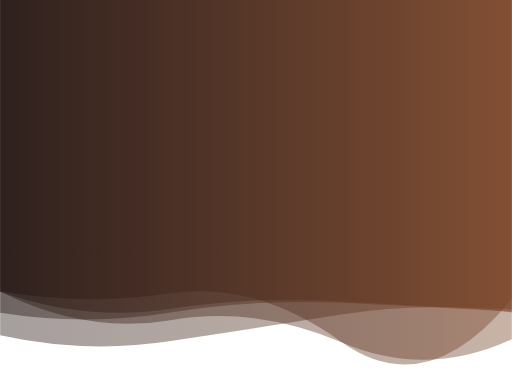
t = 0.00 s
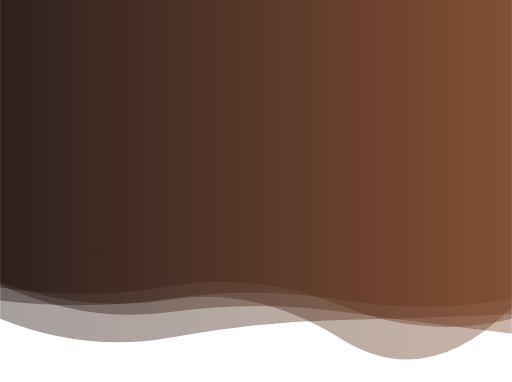
t = 1.67 s
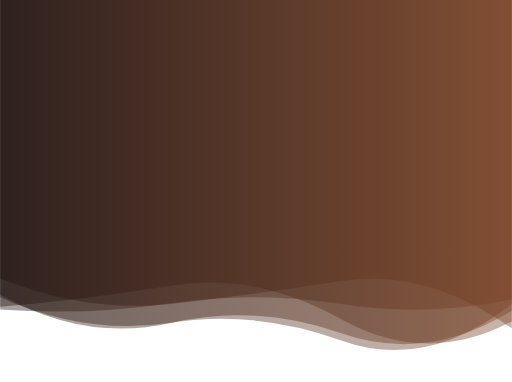
t = 3.33 s
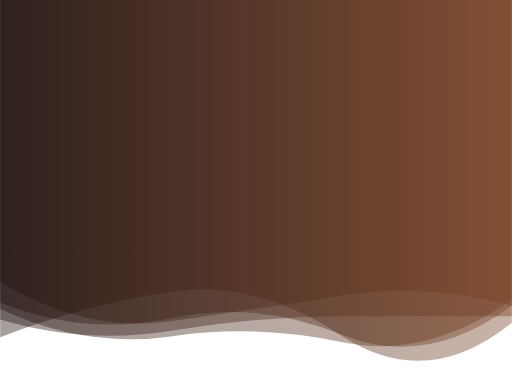
t = 5.00 s
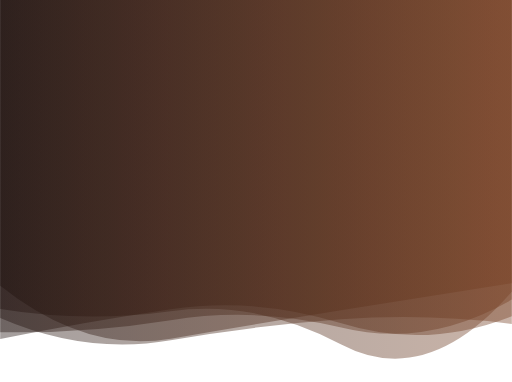
t = 6.67 s
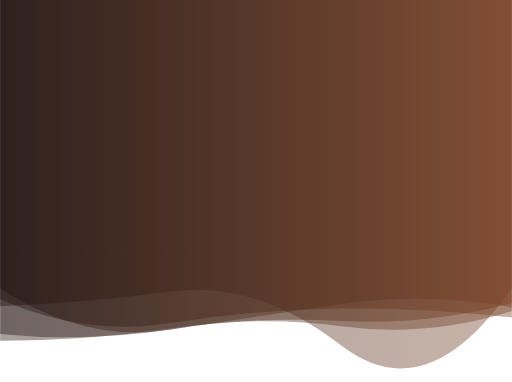
t = 8.34 s

The animated SVG that drew these frames (rendered in a browser with its animation timeline set to each time). Animation: 5 SMIL elements (animate=5); one cycle of 10.00 s, repeats indefinitely.

<?xml version="1.0" encoding="utf-8"?>
<svg xmlns="http://www.w3.org/2000/svg" xmlns:xlink="http://www.w3.org/1999/xlink" style="margin: auto; background: none; display: block; z-index: 1; position: relative; shape-rendering: auto;" width="1038" height="775" preserveAspectRatio="xMidYMid" viewBox="0 0 1038 775">
<g transform="translate(519,387.5) scale(1,1) translate(-519,-387.5)"><linearGradient id="lg-0.526833519704349" x1="0" x2="1" y1="0" y2="0">
  <stop stop-color="#1d0e0b" offset="0"></stop>
  <stop stop-color="#774023" offset="1"></stop>
</linearGradient><path d="" fill="url(#lg-0.526833519704349)" opacity="0.4">
  <animate attributeName="d" dur="10s" repeatCount="indefinite" keyTimes="0;0.333;0.667;1" calcmod="spline" keySplines="0.2 0 0.2 1;0.2 0 0.2 1;0.2 0 0.2 1" begin="0s" values="M0 0L 0 591.4355743564945Q 173 678.6728690388062  346 649.5325160313741T 692 694.3438551887971T 1038 688.0907623453503L 1038 0 Z;M0 0L 0 564.6245788990911Q 173 635.515771344704  346 616.5497719143082T 692 570.338228404213T 1038 666.1067962437655L 1038 0 Z;M0 0L 0 579.6009171797995Q 173 717.0306018122708  346 687.0248684879671T 692 629.4311824757754T 1038 574.5568376539937L 1038 0 Z;M0 0L 0 591.4355743564945Q 173 678.6728690388062  346 649.5325160313741T 692 694.3438551887971T 1038 688.0907623453503L 1038 0 Z"></animate>
</path><path d="" fill="url(#lg-0.526833519704349)" opacity="0.4">
  <animate attributeName="d" dur="10s" repeatCount="indefinite" keyTimes="0;0.333;0.667;1" calcmod="spline" keySplines="0.2 0 0.2 1;0.2 0 0.2 1;0.2 0 0.2 1" begin="-2s" values="M0 0L 0 627.1998108303269Q 173 613.2753840787848  346 590.4399569951511T 692 702.7343896917488T 1038 579.6728996967854L 1038 0 Z;M0 0L 0 566.951907304676Q 173 626.3454168252787  346 598.2553115787895T 692 687.2243888702988T 1038 624.6353823798669L 1038 0 Z;M0 0L 0 626.9745087697147Q 173 718.1767377904658  346 692.6132326064557T 692 692.9220057452139T 1038 610.4933240363604L 1038 0 Z;M0 0L 0 627.1998108303269Q 173 613.2753840787848  346 590.4399569951511T 692 702.7343896917488T 1038 579.6728996967854L 1038 0 Z"></animate>
</path><path d="" fill="url(#lg-0.526833519704349)" opacity="0.4">
  <animate attributeName="d" dur="10s" repeatCount="indefinite" keyTimes="0;0.333;0.667;1" calcmod="spline" keySplines="0.2 0 0.2 1;0.2 0 0.2 1;0.2 0 0.2 1" begin="-4s" values="M0 0L 0 660.1407569044255Q 173 734.8997261794748  346 704.2289942207884T 692 656.6869823395606T 1038 662.4427357655793L 1038 0 Z;M0 0L 0 584.696505459955Q 173 661.7696166817228  346 634.7920729695078T 692 612.6152480639656T 1038 636.0484529542084L 1038 0 Z;M0 0L 0 620.1169883839897Q 173 617.3483158197319  346 593.1332196780496T 692 607.0192661745101T 1038 593.801154600451L 1038 0 Z;M0 0L 0 660.1407569044255Q 173 734.8997261794748  346 704.2289942207884T 692 656.6869823395606T 1038 662.4427357655793L 1038 0 Z"></animate>
</path><path d="" fill="url(#lg-0.526833519704349)" opacity="0.4">
  <animate attributeName="d" dur="10s" repeatCount="indefinite" keyTimes="0;0.333;0.667;1" calcmod="spline" keySplines="0.2 0 0.2 1;0.2 0 0.2 1;0.2 0 0.2 1" begin="-6s" values="M0 0L 0 578.1336096552634Q 173 685.9742910308371  346 643.2227692797767T 692 687.1445667663769T 1038 627.5723492463002L 1038 0 Z;M0 0L 0 697.6648844254707Q 173 674.8735296698105  346 651.0816345675195T 692 658.9261606968826T 1038 602.9280848192527L 1038 0 Z;M0 0L 0 676.0043767552802Q 173 729.3062739696509  346 702.1356255979844T 692 633.0382827283837T 1038 641.905575719514L 1038 0 Z;M0 0L 0 578.1336096552634Q 173 685.9742910308371  346 643.2227692797767T 692 687.1445667663769T 1038 627.5723492463002L 1038 0 Z"></animate>
</path><path d="" fill="url(#lg-0.526833519704349)" opacity="0.4">
  <animate attributeName="d" dur="10s" repeatCount="indefinite" keyTimes="0;0.333;0.667;1" calcmod="spline" keySplines="0.2 0 0.2 1;0.2 0 0.2 1;0.2 0 0.2 1" begin="-8s" values="M0 0L 0 573.1737782477702Q 173 599.7773394744402  346 569.7189372715552T 692 621.4929835086697T 1038 649.7348653981794L 1038 0 Z;M0 0L 0 696.3681948405874Q 173 619.5449522316111  346 594.5577556916184T 692 687.2495487652224T 1038 655.4288254169237L 1038 0 Z;M0 0L 0 675.3412218875093Q 173 703.2902321154114  346 676.8725504741874T 692 609.4419809113529T 1038 620.7790542410319L 1038 0 Z;M0 0L 0 573.1737782477702Q 173 599.7773394744402  346 569.7189372715552T 692 621.4929835086697T 1038 649.7348653981794L 1038 0 Z"></animate>
</path></g>
</svg>
